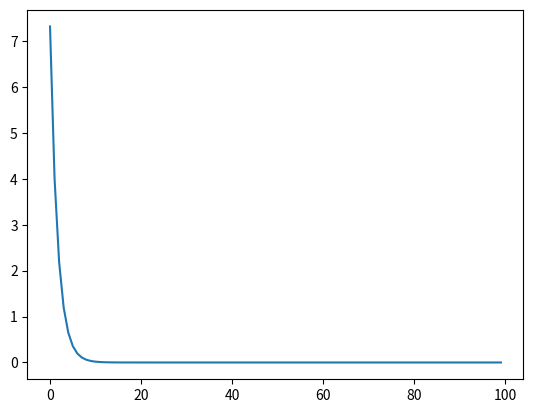

This chart was generated by the following Python code:
# 整体的梯度下降
# import numpy as np
# import matplotlib.pyplot as plt
#
# xs = [1.0,2.0,3.0]
# ys = [2.0,4.0,6.0]
#
# w = 1.0
#
# def forward(w,x):
#     return w * x
#
# def cost(w,xs,ys):
#     cost_sum = 0.0
#     for x,y in zip(xs,ys):
#         y_pred = forward(w,x)
#         cost_sum += (y_pred-y) * (y_pred-y)
#     return cost_sum / len(xs)
#
# def gradient(w,xs,ys):
#     gra_sum = 0.0
#     for x,y in zip(xs,ys):
#         gra_sum += 2 * (w * x - y) * x
#     return gra_sum / len(xs)
#
# epoch_list = []
# w_list = []
# loss_list = []
# for epoch in range(1,100):
#   loss = cost(w,xs,ys)
#   w = w - 0.01 * gradient(w,xs,ys)
#   epoch_list.append(epoch)
#   w_list.append(w)
#   loss_list.append(loss)
#
# plt.figure()
# plt.plot(epoch_list,loss_list)
# plt.xlabel('epoch')
# plt.ylabel('loss')
# plt.show()

#随机梯度下降（和lhy版差不多，但是这里一个batch里面只有一个样本）
import numpy as np
import matplotlib.pyplot as plt

xs = [1.0,2.0,3.0]
ys = [2.0,4.0,6.0]

w = 1.0

def forward(w,x):
    return w * x

def loss(w,x,y):
    y_pred = forward(w,x)
    return (y_pred - y) * ( y_pred - y)

def gradient(w,x,y):
    return 2 * (w * x - y) * x

epoch_list = []
w_list = []
loss_list = []
for epoch in range(100):
    loss1 = 0
    for x,y in zip(xs,ys):
        loss1 = loss(w,x,y)
        w = w - 0.01 * gradient(w,x,y)
    epoch_list.append(epoch)
    w_list.append(w)
    loss_list.append(loss1)

plt.figure()
plt.plot(epoch_list,loss_list)
plt.show()


